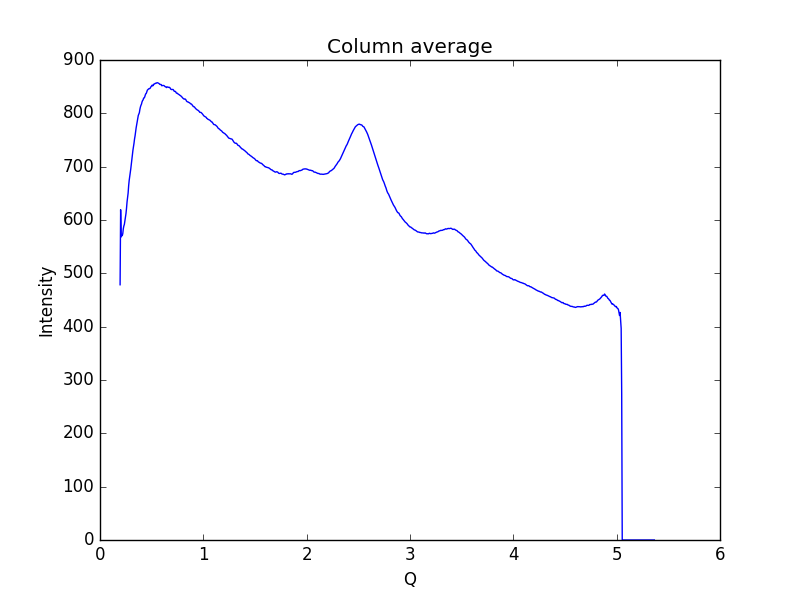

Values plotted in this chart, from the file beside it:
0.19448614755544588, 478.572
0.1997, 619.3
0.2048, 568.3
0.21, 571.7
0.2152, 570.7
0.2204, 574.4
0.2255, 583.5
0.2307, 588.7
0.2359, 591.9
0.2411, 598.9
0.2462, 605.8
0.2514, 612.1
0.2566, 621.9
0.2618, 633.9
0.2669, 641.9
0.2721, 650.5
0.2773, 664.3
0.2825, 674.3
0.2876, 681.4
0.2928, 687.9
0.298, 696.2
0.3032, 705.3
0.3083, 715
0.3135, 724.1
0.3187, 730.8
0.3239, 737.2
0.329, 743.9
0.3342, 751.9
0.3394, 757.8
0.3446, 765.8
0.3497, 772.8
0.3549, 778.6
0.3601, 783.8
0.3653, 790.8
0.3704, 796
0.3756, 798.4
0.3808, 801.2
0.386, 807.4
0.3911, 812
0.3963, 815.1
0.4015, 817.3
0.4067, 821.4
0.4118, 823.9
0.417, 825.1
0.4222, 828.5
0.4274, 828.9
0.4325, 830.6
0.4377, 834.1
0.4429, 836.6
0.4481, 837.5
0.4532, 840.3
0.4584, 843.5
0.4636, 844.6
0.4688, 845.4
0.4739, 846.3
0.4791, 846.2
0.4843, 846.8
0.4895, 848.7
0.4946, 850.4
0.4998, 851
0.505, 853
... 939 more rows
